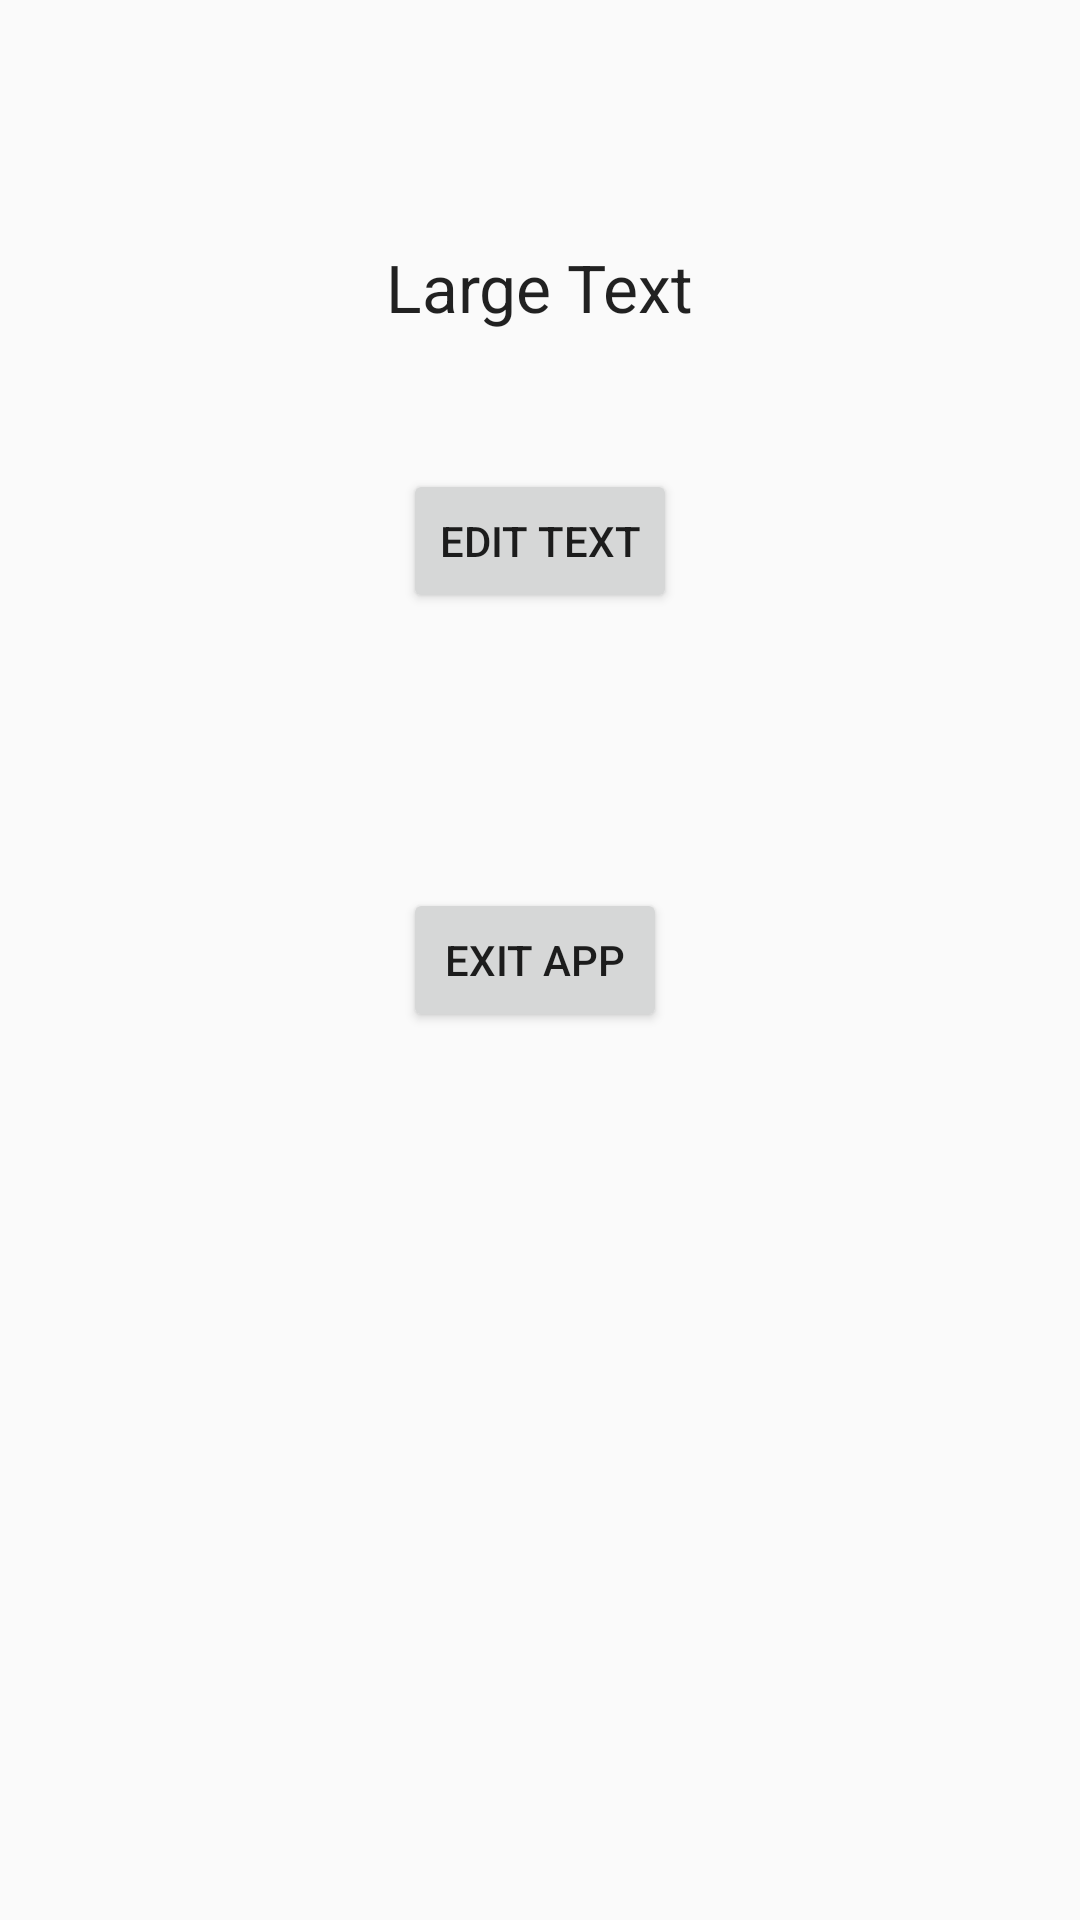

Produce the Android XML layout that renders to this screen, including the resource entries it uses.
<!-- AndroidManifest.xml: application theme AppTheme -->
<!-- res/layout/activity_2.xml -->
<RelativeLayout xmlns:android="http://schemas.android.com/apk/res/android"
    xmlns:tools="http://schemas.android.com/tools" android:layout_width="match_parent"
    android:layout_height="match_parent" android:paddingLeft="@dimen/activity_horizontal_margin"
    android:paddingRight="@dimen/activity_horizontal_margin"
    android:paddingTop="@dimen/activity_vertical_margin"
    android:paddingBottom="@dimen/activity_vertical_margin"
    tools:context="com.example.harshitha.edityourtext.Activity2">

    <TextView
        android:layout_width="wrap_content"
        android:layout_height="wrap_content"
        android:textAppearance="?android:attr/textAppearanceLarge"
        android:text="Large Text"
        android:id="@+id/textView"
        android:layout_alignParentTop="true"
        android:layout_centerHorizontal="true"
        android:layout_marginTop="81dp" />

    <Button
        android:layout_width="wrap_content"
        android:layout_height="wrap_content"
        android:text="Edit Text"
        android:id="@+id/button"
        android:layout_below="@+id/textView"
        android:layout_centerHorizontal="true"
        android:layout_marginTop="46dp" />

    <Button
        android:layout_width="wrap_content"
        android:layout_height="wrap_content"
        android:text="Exit app"
        android:id="@+id/button2"
        android:layout_centerVertical="true"
        android:layout_alignLeft="@+id/button"
        android:layout_alignStart="@+id/button" />
</RelativeLayout>
<!-- resources referenced by this layout -->
<resources>
  <style name="AppTheme" parent="Theme.AppCompat.Light.DarkActionBar">
          
      </style>
</resources>
